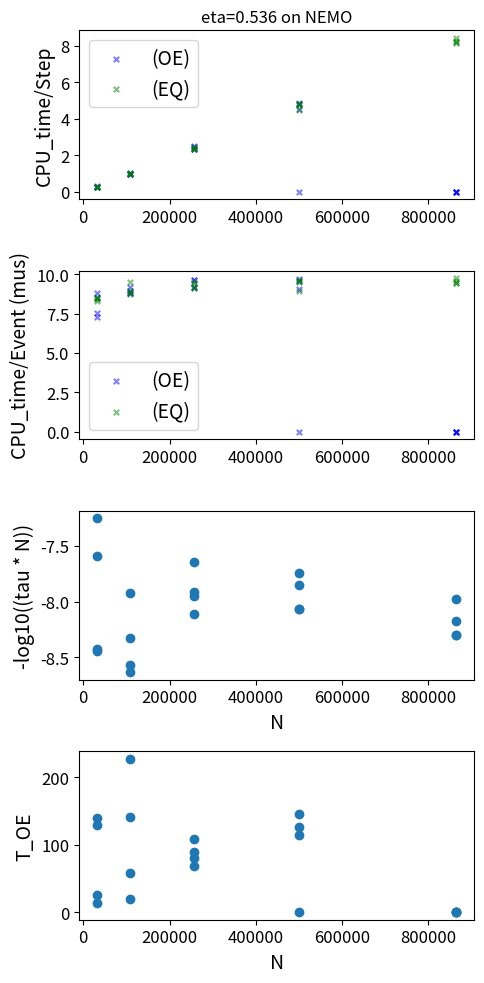
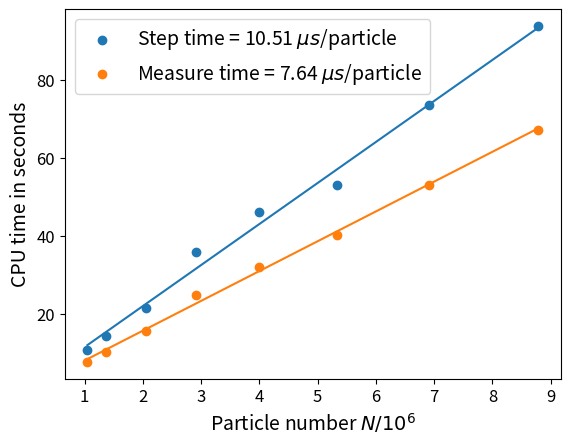

Write the Python code that produced these figures, in order. (Note: this script raises an exception after producing the figures.)
import numpy as np
import matplotlib.pyplot as plt

tex_plot_path='../../plots/'



SMALL_SIZE = 12
MEDIUM_SIZE = 14
BIGGER_SIZE = 14

plt.rc('font', size=SMALL_SIZE)          # controls default text sizes
plt.rc('axes', titlesize=SMALL_SIZE)     # fontsize of the axes title
plt.rc('axes', labelsize=MEDIUM_SIZE)    # fontsize of the x and y labels
plt.rc('xtick', labelsize=SMALL_SIZE)    # fontsize of the tick labels
plt.rc('ytick', labelsize=SMALL_SIZE)    # fontsize of the tick labels
plt.rc('legend', fontsize=MEDIUM_SIZE)    # legend fontsize
plt.rc('figure', titlesize=BIGGER_SIZE)  # fontsize of the figure title




#prelimnary data taking for deciding on aim
N=np.array([32,32,32,32,108,108,108,108,256,256,256,256,500,500,500,500,864,864,864,864])*1e3

T_OE=np.array([139,130,13,25,141,19,58,228,108,80,69,89,115,145,0,127,0,0,0,0])
STEPS_OE=np.array([578,558,46,92,142,20,60,240,46,34,28,36,24,30,1,28,1,1,1,1])

T_EQ=np.array([2716,2649,2736,2691,10238,9473,9560,9621,23300,23400,24100,24260,47500,47800,48200,44800,81400,81800,82600,84200])
STEPS_EQ=np.array([10000,10000,10000,10000,10000,10000,10000,10000,10000,10000,10000,10000,10000,10000,10000,10000,10000,10000,10000,10000])

t_nuc=np.array([8973,8670,850,1511,2262,4229,1060,3735,789,609,459,639,429,519,519,399,459,398,519,519])
t_eq=np.ones(20)*287.4

tau=t_nuc-t_eq




fig,axe=plt.subplots(4,figsize=(5,10))
axe[0].set_title('eta=0.536 on NEMO')
axe[0].set_ylabel('CPU_time/Step')
axe[0].scatter(N,T_OE/STEPS_OE,c='b',label='(OE)',s=15,alpha=0.5,marker='x')
axe[0].scatter(N,T_EQ/STEPS_EQ,c='g',label='(EQ)',s=15,alpha=0.5,marker='x')
axe[0].legend()

axe[1].set_ylabel('CPU_time/Event (mus)')
axe[1].scatter(N,T_OE/STEPS_OE/N*1e6,c='b',label='(OE)',s=15,alpha=0.5,marker='x')
axe[1].scatter(N,T_EQ/STEPS_EQ/N*1e6,c='g',label='(EQ)',s=15,alpha=0.5,marker='x')
#axe[1].set_ylim(0,1.1*max(max(T_EQ/STEPS_EQ/N),max(T_OE/STEPS_OE/N)))
axe[1].legend()

axe[2].set_ylabel('-log10((tau * N))')
axe[2].scatter(N,np.log10(1/(tau*N)))
#axe[2].set_ylim(0,max(np.log(1/(tau*N))))
axe[2].set_xlabel('N')

axe[3].set_ylabel('T_OE')
axe[3].scatter(N,T_OE)
#axe[3].set_ylim(0,)
axe[3].set_xlabel('N')




fig.tight_layout()
fig.savefig('calculation_times_to_nucleation.pdf')









#NEMO data taking with mostly done code
N2=np.array([64,70,80,90,100,110,120,130])**3*4

ts64=np.mean([9.65,9.66,11.02,11.03,11.05,11.01,10.99,11.09,11.13,10.91,11.15])
ts70=np.mean([14.5,13.5,14.5,14.73,14.52,14.23])
ts80=np.mean([20.67,21.29,21.58,22.04,21.60,21.48,22.27])
ts90=np.mean([35.63,36.00,36.03,36.17,36.18])
ts100=np.mean([45.29,45.98,46.25,46.76,45.94])
ts110=np.mean([53.95,52.58,52.38])
ts120=np.mean([73.81,73.99,74.14,71.97])
ts130=np.mean([93.05,94.93,93.72,93.57])

tm64=np.mean([7.966,8.00,7.910,7.982,7.817,7.87,7.6,7.43,7.43,7.42,7.53])
tm70=np.mean([10.22,10.36,10.22,9.94,10.14])
tm80=np.mean([15.89,16.34,15.33,15.45])
tm90=np.mean([24.73,24.55,25.08,24.75])
tm100=np.mean([31.66,33,31.9,32.1,31.8])
tm110=np.mean([40.52,41.98,40.99,39.6,38.76])
tm120=np.mean([53.53,52.91,52.69,52.35,54.45])
tm130=np.mean([69.35,66.97,65.92,66.97])

T_STEP2=np.array([ts64,ts70,ts80,ts90,ts100,ts110,ts120,ts130])
T_MEAS2=np.array([tm64,tm70,tm80,tm90,tm100,tm110,tm120,tm130])

p_step=np.polyfit(N2,T_STEP2,1)
p_meas=np.polyfit(N2,T_MEAS2,1)

step_linreg=np.poly1d(p_step)
meas_linreg=np.poly1d(p_meas)
print(p_step)
print(p_meas)

plt.figure()
plt.scatter(N2*1e-6,T_STEP2,label="Step time = {0:4.2f} ".format(p_step[0]*1e6)+r'$\mu s$/particle' )
plt.scatter(N2*1e-6,T_MEAS2, label="Measure time = {0:4.2f}".format(p_meas[0]*1e6)+' $\mu s$/particle ')
plt.plot(N2*1e-6,step_linreg(N2))
plt.plot(N2*1e-6,meas_linreg(N2))
plt.legend()
plt.xlabel(r"Particle number $N / 10^{6}$")
plt.ylabel("CPU time in seconds")
plt.savefig("calculation_times_measure_step.pdf")
plt.savefig(tex_plot_path+"Calculation_times_measurement.pdf")




N3=np.array([30,50,64])**3*4
base_file=np.array([3.2,20.2,48.8]) #mb
sim20file=np.array([512.324824,2378.084472,4983.284056]) #mb
simplus20file =np.array([512.580760,2378.382192,4984.703592]) #mb

comparison=[64**3*4,3600/8]

p_base=np.polyfit(N3,base_file,1)
p_reset=np.polyfit(N3,(sim20file-base_file)/20,1)

base_linreg=np.poly1d(p_base)
reset_linreg=np.poly1d(p_reset)


plt.figure()
plt.scatter(N3*1e-5,base_file,label = "Configuration size = {0:3.0f} byte/particle ".format(p_base[0]*1e6))
plt.scatter(N3*1e-5,(sim20file- base_file)/20, label = "Checkpoint size = {0:4.0f} byte/particle ".format(p_reset[0]*1e6))
plt.plot(N3*1e-5,base_linreg(N3))
plt.plot(N3*1e-5,reset_linreg(N3))
#plt.scatter(N3,(simplus20file-sim20file)/20*1000*10, label = "measurement size *10,000")
#plt.scatter(comparison[0],comparison[1])
plt.axhline(0)
plt.xlabel(r"Particle number $N / 10^{5}$")
plt.ylabel("File size [MB]")
plt.legend()
plt.savefig("File_size.pdf")
plt.savefig(tex_plot_path+"File_size.pdf")




